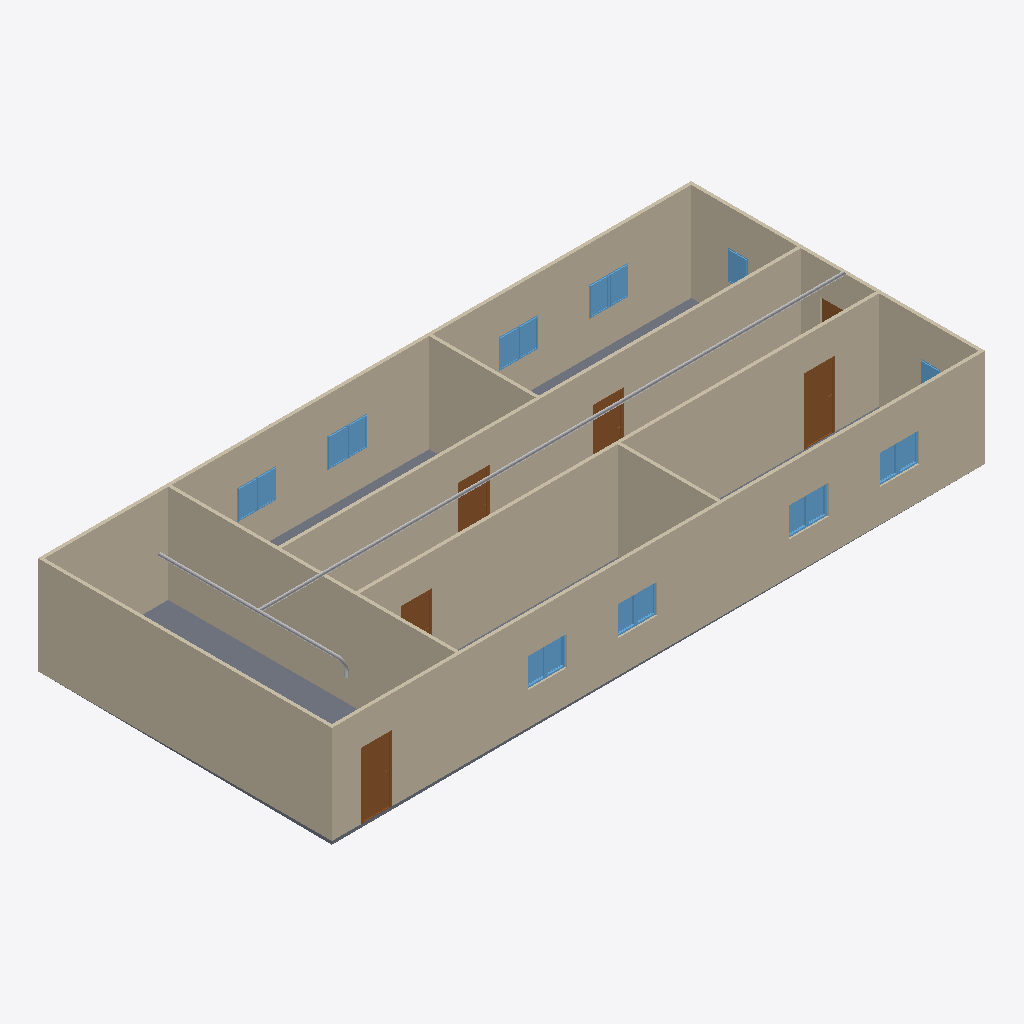
Isometric view of an IFC building model (IFC-SPF (STEP), schema IFC4, length unit metre), seen from the south-west, elements coloured by IFC class: 18 windows (light blue), 9 walls (beige), 6 doors (brown), 3 other elements (light grey), 1 slab (grey).
Extent 20.0 m × 9.0 m × 3.1 m (x, y, z). Storeys (2): GF at 0.00 m; Piping at 3.00 m. Elements (38): 18 IfcWindow, 9 IfcWall, 6 IfcDoor, 3 IfcPipeSegment, 1 IfcPipeFitting, 1 IfcSlab.

HEADER;
FILE_DESCRIPTION(('ViewDefinition[DesignTransferView]'),'2;1');
FILE_NAME('s09-discussion.ifc','2026-10-27T09:50:58+08:00',(''),(''),'IfcOpenShell 0.8.5-post1','Bonsai 0.8.5-post1','Nobody');
FILE_SCHEMA(('IFC4'));
ENDSEC;
DATA;
#1=IFCPROJECT('1l4KqzPg9APwJzTSXJnQbj',$,'My Project',$,$,$,$,(#14,#26),#9);
#31=IFCSITE('1GKO1AHKzA0wLUP9eqTgJt',$,'My Site',$,$,#54,$,$,$,$,$,$,$,$);
#37=IFCBUILDING('3iGBFCdRn6GBXfLBPvPWqx',$,'My Building',$,$,#60,$,$,$,$,$,$);
#43=IFCBUILDINGSTOREY('3DIsCg3OD5tPov22C1m$7R',$,'GF',$,$,#66,$,$,$,$);
#4681=IFCBUILDINGSTOREY('3E4TJpn5jEevoGm_0Jz$4A',$,'Piping',$,$,#4702,$,$,$,$);
#351=IFCWALL('3RVOxJKsTCJB_V_UMUMPxa',$,'Wall',$,$,#614,#359,$,$);
#403=IFCWALL('3yv8chYx5EEwBHhGyf1Zs4',$,'Wall',$,$,#550,#409,$,$);
#2967=IFCWALL('34gaY2lWL6yvKtRVsxn2QZ',$,'Wall',$,$,#3119,#2973,$,$);
#3005=IFCWALL('21PnV9QhT59wmLG3xuH8uA',$,'Wall',$,$,#3222,#3011,$,$);
#428=IFCWALL('2lwt2gmIX6IRcOYTRzaebH',$,'Wall',$,$,#582,#434,$,$);
#780=IFCWALL('3_SMQPk8v65vHJlcsqTH9K',$,'Wall',$,$,#3750,#786,$,$);
#378=IFCWALL('3ZP57Q9Az01wBJKnOFnGN5',$,'Wall',$,$,#389,#384,$,$);
#3756=IFCSLAB('2DzY5m95PAgulGZIFyof$V',$,'Slab',$,$,#3764,#3771,$,$);
#1134=IFCWALL('3n2lYU0pn1yxw$aJ6qf9q$',$,'Wall',$,$,#1145,#1140,$,$);
#1096=IFCWALL('2GKvflePLA5wrozkuUBeOt',$,'Wall',$,$,#3755,#1102,$,$);
#4745=IFCPIPESEGMENT('3LxlesA4v07hscbGX4wryH',$,'PipeSegment',$,$,#4816,#4758,$,$);
#3697=IFCDOOR('3vrVcDmJT8BPL3AVIX1hrx',$,'Door',$,$,#3745,#3705,$,2.0,0.899999976158142,$,$,$);
#3298=IFCDOOR('1tlpiwcpDEaf8LlTG$IjHm',$,'Door',$,$,#3346,#3306,$,2.0,0.899999976158142,$,$,$);
#3195=IFCDOOR('04dafkjif2QvgCizUODKqT',$,'Door',$,$,#3248,#3203,$,2.0,0.899999976158142,$,$,$);
#3249=IFCDOOR('1Dl6RoeYfAZ9vElny4Vrwc',$,'Door',$,$,#3297,#3257,$,2.0,0.899999976158142,$,$,$);
#4822=IFCPIPESEGMENT('3uYOWTg_11JxTUhEuzKFvh',$,'PipeSegment',$,$,#5016,#4833,$,$);
#3146=IFCDOOR('3JFyveaxzFQPuadvnfgsSt',$,'Door',$,$,#3194,#3154,$,2.0,0.899999976158142,$,$,$);
#3883=IFCWINDOW('2mB7yZBr94jO1u6ABHNNfi',$,'Window',$,$,#4070,#3896,$,0.899999976158142,0.600000023841858,$,$,$);
#2053=IFCWINDOW('1lCgtbxvrCOvIN6Ovq7cxG',$,'Window.005',$,$,#3849,#2061,$,0.899999976158142,0.600000023841858,$,$,$);
#2102=IFCWINDOW('0qxhXdS692oQ02IovPWZze',$,'Window',$,$,#3783,#2110,$,0.899999976158142,0.600000023841858,$,$,$);
#3817=IFCWINDOW('3UDGGRCMf0eQ7KzP346i3s',$,'Window',$,$,#3915,#3830,$,0.899999976158142,0.600000023841858,$,$,$);
#3850=IFCWINDOW('1KZ0hswEv8Y85I45LIbeO6',$,'Window',$,$,#3948,#3863,$,0.899999976158142,0.600000023841858,$,$,$);
#2151=IFCWINDOW('21BZjpQl56nhEUZTnLzwPa',$,'Window',$,$,#3882,#2159,$,0.899999976158142,0.600000023841858,$,$,$);
#2004=IFCWINDOW('084R0U5ZfENxzAMcY953dJ',$,'Window.004',$,$,#3816,#2012,$,0.899999976158142,0.600000023841858,$,$,$);
#3784=IFCWINDOW('2kdy0$N1j6xfArLPHO8iXV',$,'Window',$,$,#4037,#3797,$,0.899999976158142,0.600000023841858,$,$,$);
#3916=IFCWINDOW('1nF5DO2Y576f2os198Pa$w',$,'Window',$,$,#4645,#3929,$,0.899999976158142,0.600000023841858,$,$,$);
#3977=IFCWINDOW('1JxQqa9lv44uh6X6C$pCvy',$,'Window',$,$,#4655,#3990,$,0.899999976158142,0.600000023841858,$,$,$);
#4099=IFCWINDOW('1yXKuc77T6oP9xC6_Jh3oj',$,'Window',$,$,#4675,#4112,$,0.899999976158142,0.600000023841858,$,$,$);
#4038=IFCWINDOW('1obno6aB1AigQsvSLt216m',$,'Window',$,$,#4665,#4051,$,0.899999976158142,0.600000023841858,$,$,$);
#4127=IFCWINDOW('2f0bNBagzA_wQuoMl8pSVU',$,'Window',$,$,#4680,#4140,$,0.899999976158142,0.600000023841858,$,$,$);
#3949=IFCWINDOW('3ddlSYz898$ALTUEe0w5c8',$,'Window',$,$,#4650,#3962,$,0.899999976158142,0.600000023841858,$,$,$);
#4005=IFCWINDOW('2F2lpL1MnEbAkUO3AIcg9R',$,'Window',$,$,#4660,#4018,$,0.899999976158142,0.600000023841858,$,$,$);
#4071=IFCWINDOW('1Hl6gL3W1568yxKT79J40N',$,'Window',$,$,#4670,#4084,$,0.899999976158142,0.600000023841858,$,$,$);
#1955=IFCWINDOW('1utAfJULv92AmQJknECKPH',$,'Window',$,$,#2003,#1963,$,0.899999976158142,0.600000023841858,$,$,$);
#1857=IFCWINDOW('2BTH616_b9fQyeVZq8gPsk',$,'Window',$,$,#1905,#1865,$,0.899999976158142,0.600000023841858,$,$,$);
#3043=IFCDOOR('1PxF51vafDKgnDVQUrfJzG',$,'Door',$,$,#3091,#3051,$,2.0,0.899999976158142,$,$,$);
#5059=IFCPIPEFITTING('1LhV0RMSz0r8tg4KdpJ_1B',$,'PipeFitting',$,$,#5091,#5068,$,$);
ENDSEC;
